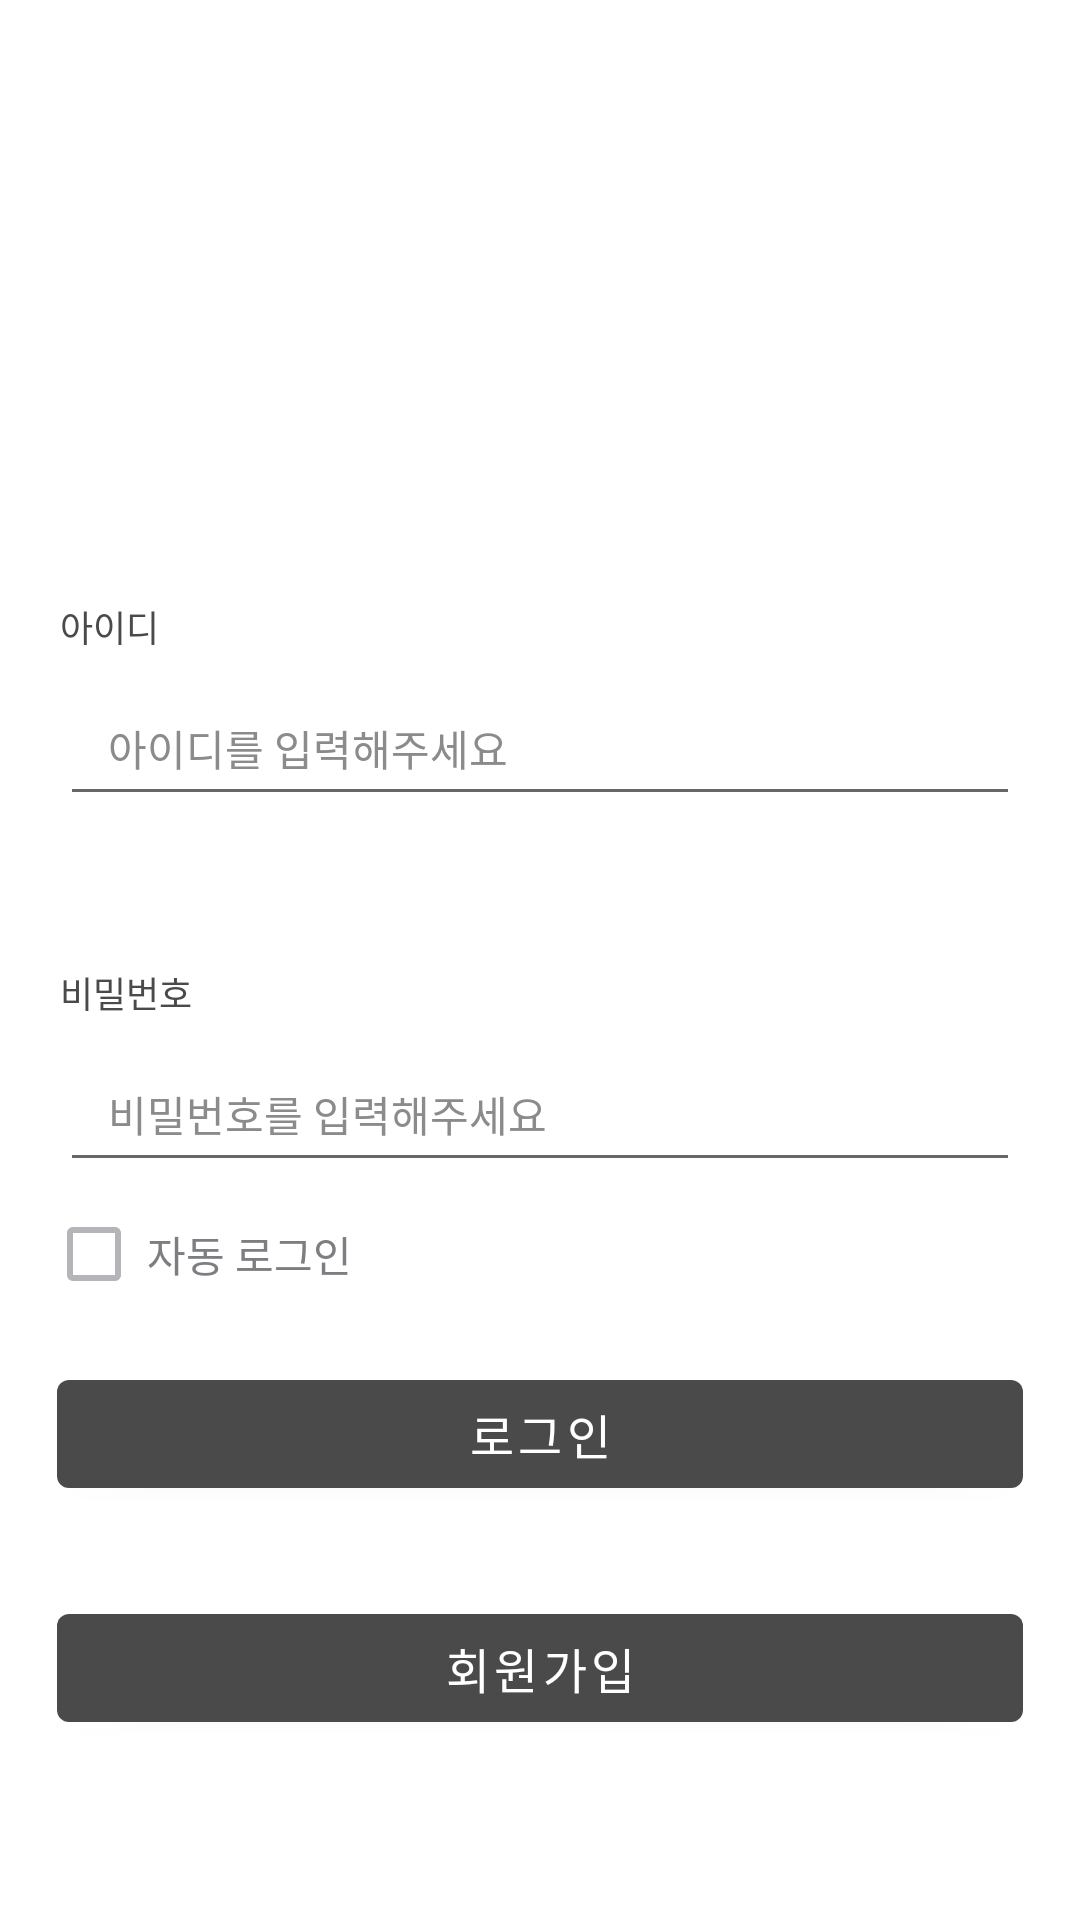

This screen was rendered from an Android layout file. Write that file and the resources it references.
<!-- AndroidManifest.xml: application theme FullScreenTheme -->
<!-- res/layout/activity_login.xml -->
<?xml version="1.0" encoding="utf-8"?>
<androidx.constraintlayout.widget.ConstraintLayout xmlns:android="http://schemas.android.com/apk/res/android"
    android:layout_width="match_parent"
    android:layout_height="match_parent"
    xmlns:app="http://schemas.android.com/apk/res-auto">

    <TextView
        android:id="@+id/login_id_text"
        android:layout_width="match_parent"
        android:layout_height="16dp"
        android:text="아이디"
        android:textColor="@color/colorGray"
        android:textSize="12sp"
        android:gravity="start"
        android:layout_marginTop="200dp"
        android:layout_marginStart="20dp"
        app:layout_constraintTop_toTopOf="parent"/>

    <EditText
        android:id="@+id/login_id_edit"
        android:layout_width="match_parent"
        android:layout_height="48dp"
        android:layout_marginTop="8dp"
        android:layout_marginStart="20dp"
        android:layout_marginEnd="20dp"
        android:paddingStart="16dp"
        android:paddingEnd="16dp"
        android:hint="아이디를 입력해주세요"
        android:textSize="14sp"
        android:textColorHint="#8b8b8b"
        app:layout_constraintTop_toBottomOf="@id/login_id_text"/>

    <TextView
        android:id="@+id/login_pw_text"
        android:layout_width="match_parent"
        android:layout_height="16dp"
        android:text="비밀번호"
        android:textColor="@color/colorGray"
        android:textSize="12sp"
        android:gravity="start"
        android:layout_marginTop="50dp"
        android:layout_marginStart="20dp"
        app:layout_constraintTop_toBottomOf="@id/login_id_edit"/>

    <EditText
        android:id="@+id/login_pw_edit"
        android:layout_width="match_parent"
        android:layout_height="48dp"
        android:layout_marginTop="8dp"
        android:layout_marginStart="20dp"
        android:layout_marginEnd="20dp"
        android:paddingStart="16dp"
        android:paddingEnd="16dp"
        android:hint="비밀번호를 입력해주세요"
        android:textSize="14sp"
        android:textColorHint="#8b8b8b"
        app:layout_constraintTop_toBottomOf="@id/login_pw_text"/>

    <com.google.android.material.checkbox.MaterialCheckBox
        android:id="@+id/login_save_check_box"
        android:layout_width="35dp"
        android:layout_height="wrap_content"
        app:layout_constraintTop_toBottomOf="@+id/login_pw_edit"
        app:layout_constraintStart_toStartOf="parent"
        android:layout_marginLeft="14dp"
        android:buttonTint="#b4b4b9"/>

    <TextView
        android:layout_width="wrap_content"
        android:layout_height="wrap_content"
        app:layout_constraintStart_toEndOf="@id/login_save_check_box"
        app:layout_constraintTop_toTopOf="@id/login_save_check_box"
        app:layout_constraintBottom_toBottomOf="@id/login_save_check_box"
        android:textColor="#7d7e82"
        android:textSize="14sp"
        android:text="자동 로그인"/>

    <com.google.android.material.button.MaterialButton
        android:id="@+id/login_login_button"
        android:layout_width="match_parent"
        android:layout_height="48dp"
        app:layout_constraintBottom_toTopOf="@id/login_join_button"
        android:layout_marginStart="19dp"
        android:layout_marginEnd="19dp"
        android:layout_marginBottom="30dp"
        app:backgroundTint="@color/colorGray"
        android:text="로그인"
        android:textSize="16sp"
        android:textColor="#ffffff"/>

    <com.google.android.material.button.MaterialButton
        android:id="@+id/login_join_button"
        android:layout_width="match_parent"
        android:layout_height="48dp"
        app:layout_constraintBottom_toBottomOf="parent"
        android:layout_marginStart="19dp"
        android:layout_marginEnd="19dp"
        android:layout_marginBottom="60dp"
        app:backgroundTint="@color/colorGray"
        android:text="회원가입"
        android:textSize="16sp"
        android:textColor="#ffffff"/>

</androidx.constraintlayout.widget.ConstraintLayout>
<!-- resources referenced by this layout -->
<resources>
  <color name="colorGray">#4a4a4a</color>
  <style name="FullScreenTheme" parent="Theme.MaterialComponents.Light.NoActionBar">
          <item name="android:statusBarColor">@color/colorWhite</item>
          <item name="android:windowLightStatusBar">true</item>
          <item name="windowNoTitle">true</item>
      </style>
  <color name="colorWhite">#ffffff</color>
</resources>
